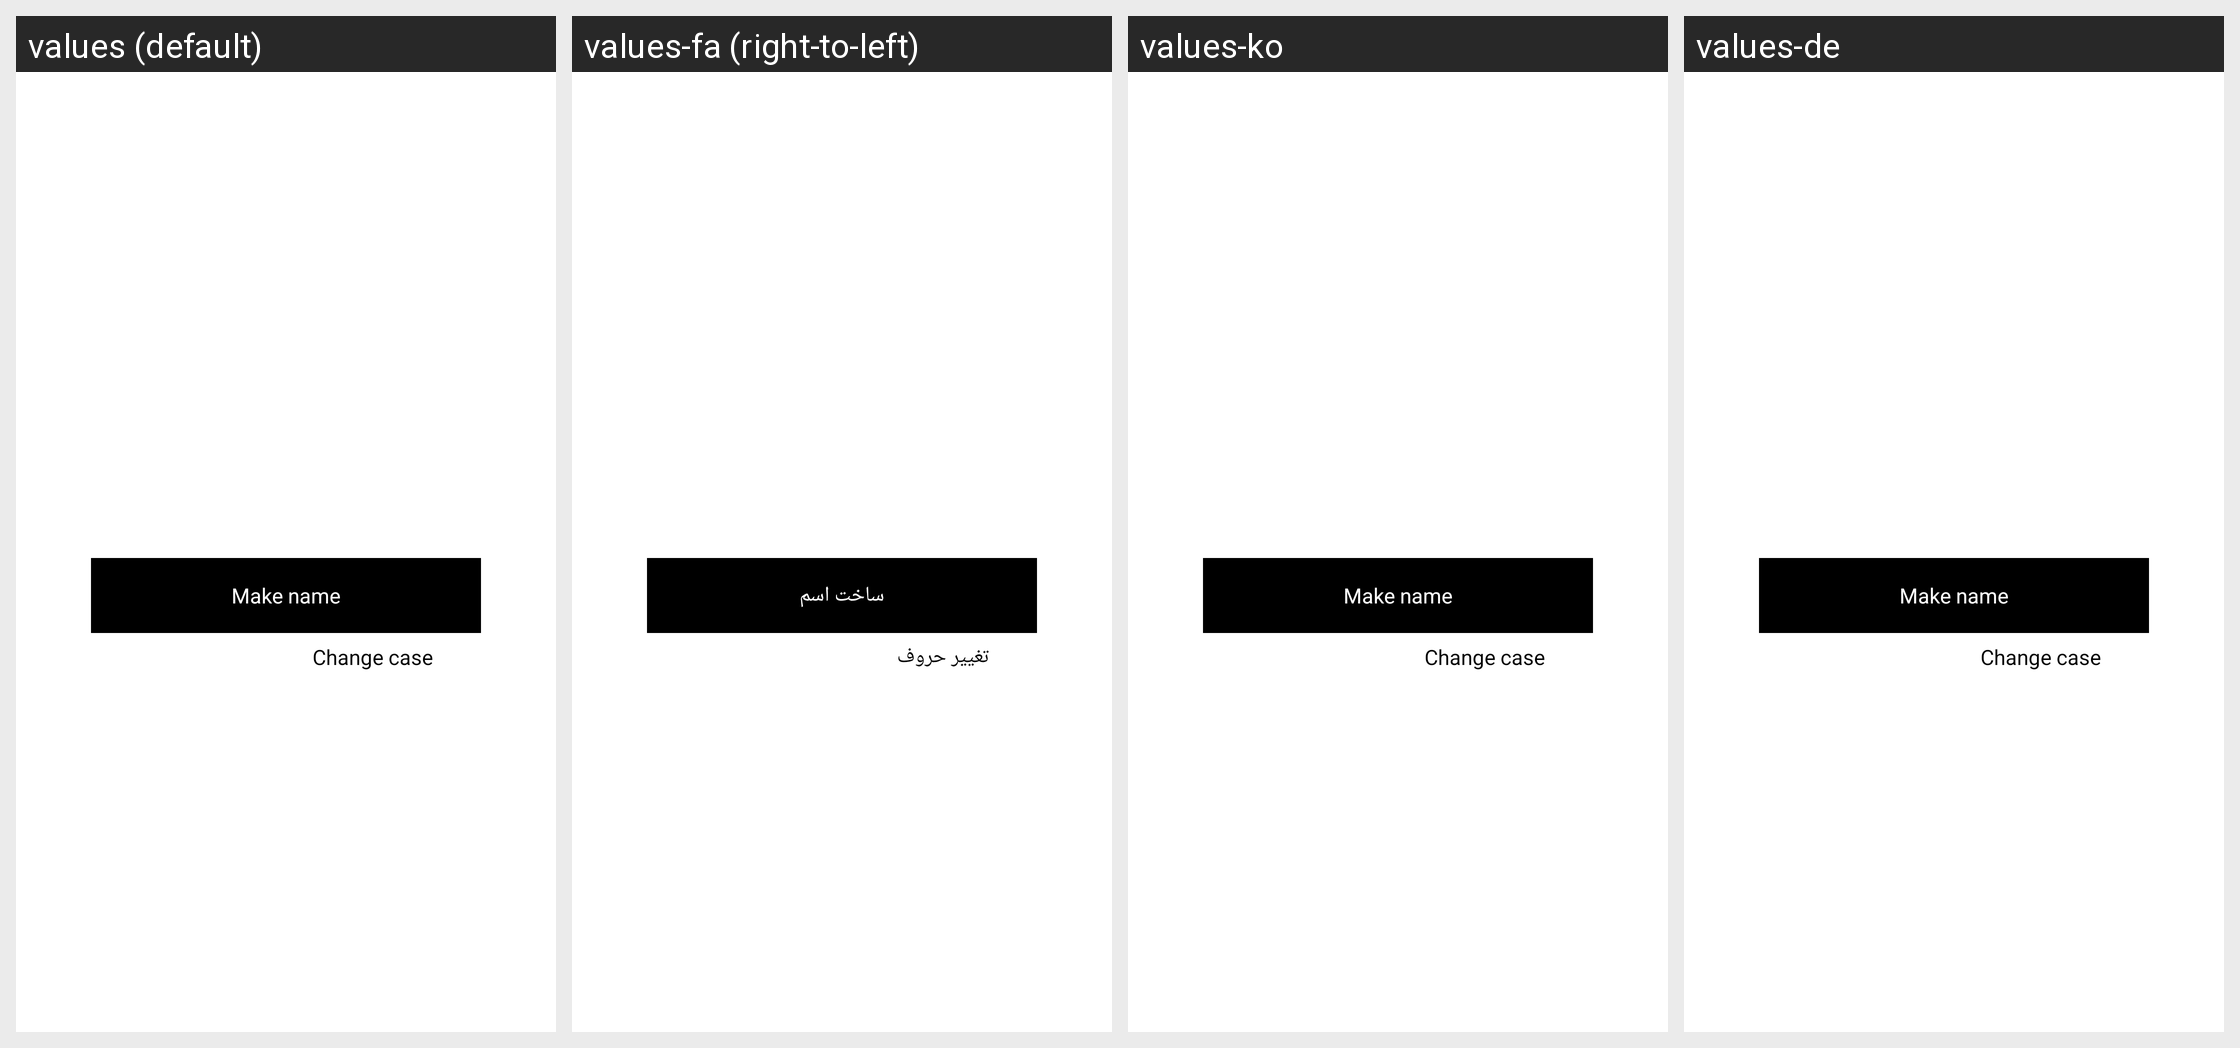

Strings drawn on this Android screen and how each of the app's shown locales translates them:
Android screen res/layout/index_p.xml rendered under 4 locales, left to right: values (default), values-fa (right-to-left), values-ko, values-de. Device: Nexus 5 (rendered at 1080×1920; each locale shown at half size, 540×960, under a caption strip naming it); theme Theme.TMessages.Start.
Other locales in the repository, not shown: values-ar, values-en, values-es, values-fr, values-it, values-nl, values-pt, values-pt-rBR, values-ru.
Strings drawn on this screen, with the default value and each locale's value (text and hints the layout hard-codes, and strings that could not be matched under every locale, appear in the picture but are not listed):

make_name
  values: Make name
  values-fa: ساخت اسم
  values-ko: Make name  [not translated; the default value is used]
  values-de: Make name  [not translated; the default value is used]

change_charach
  values: Change case
  values-fa: تغییر حروف
  values-ko: Change case  [not translated; the default value is used]
  values-de: Change case  [not translated; the default value is used]
